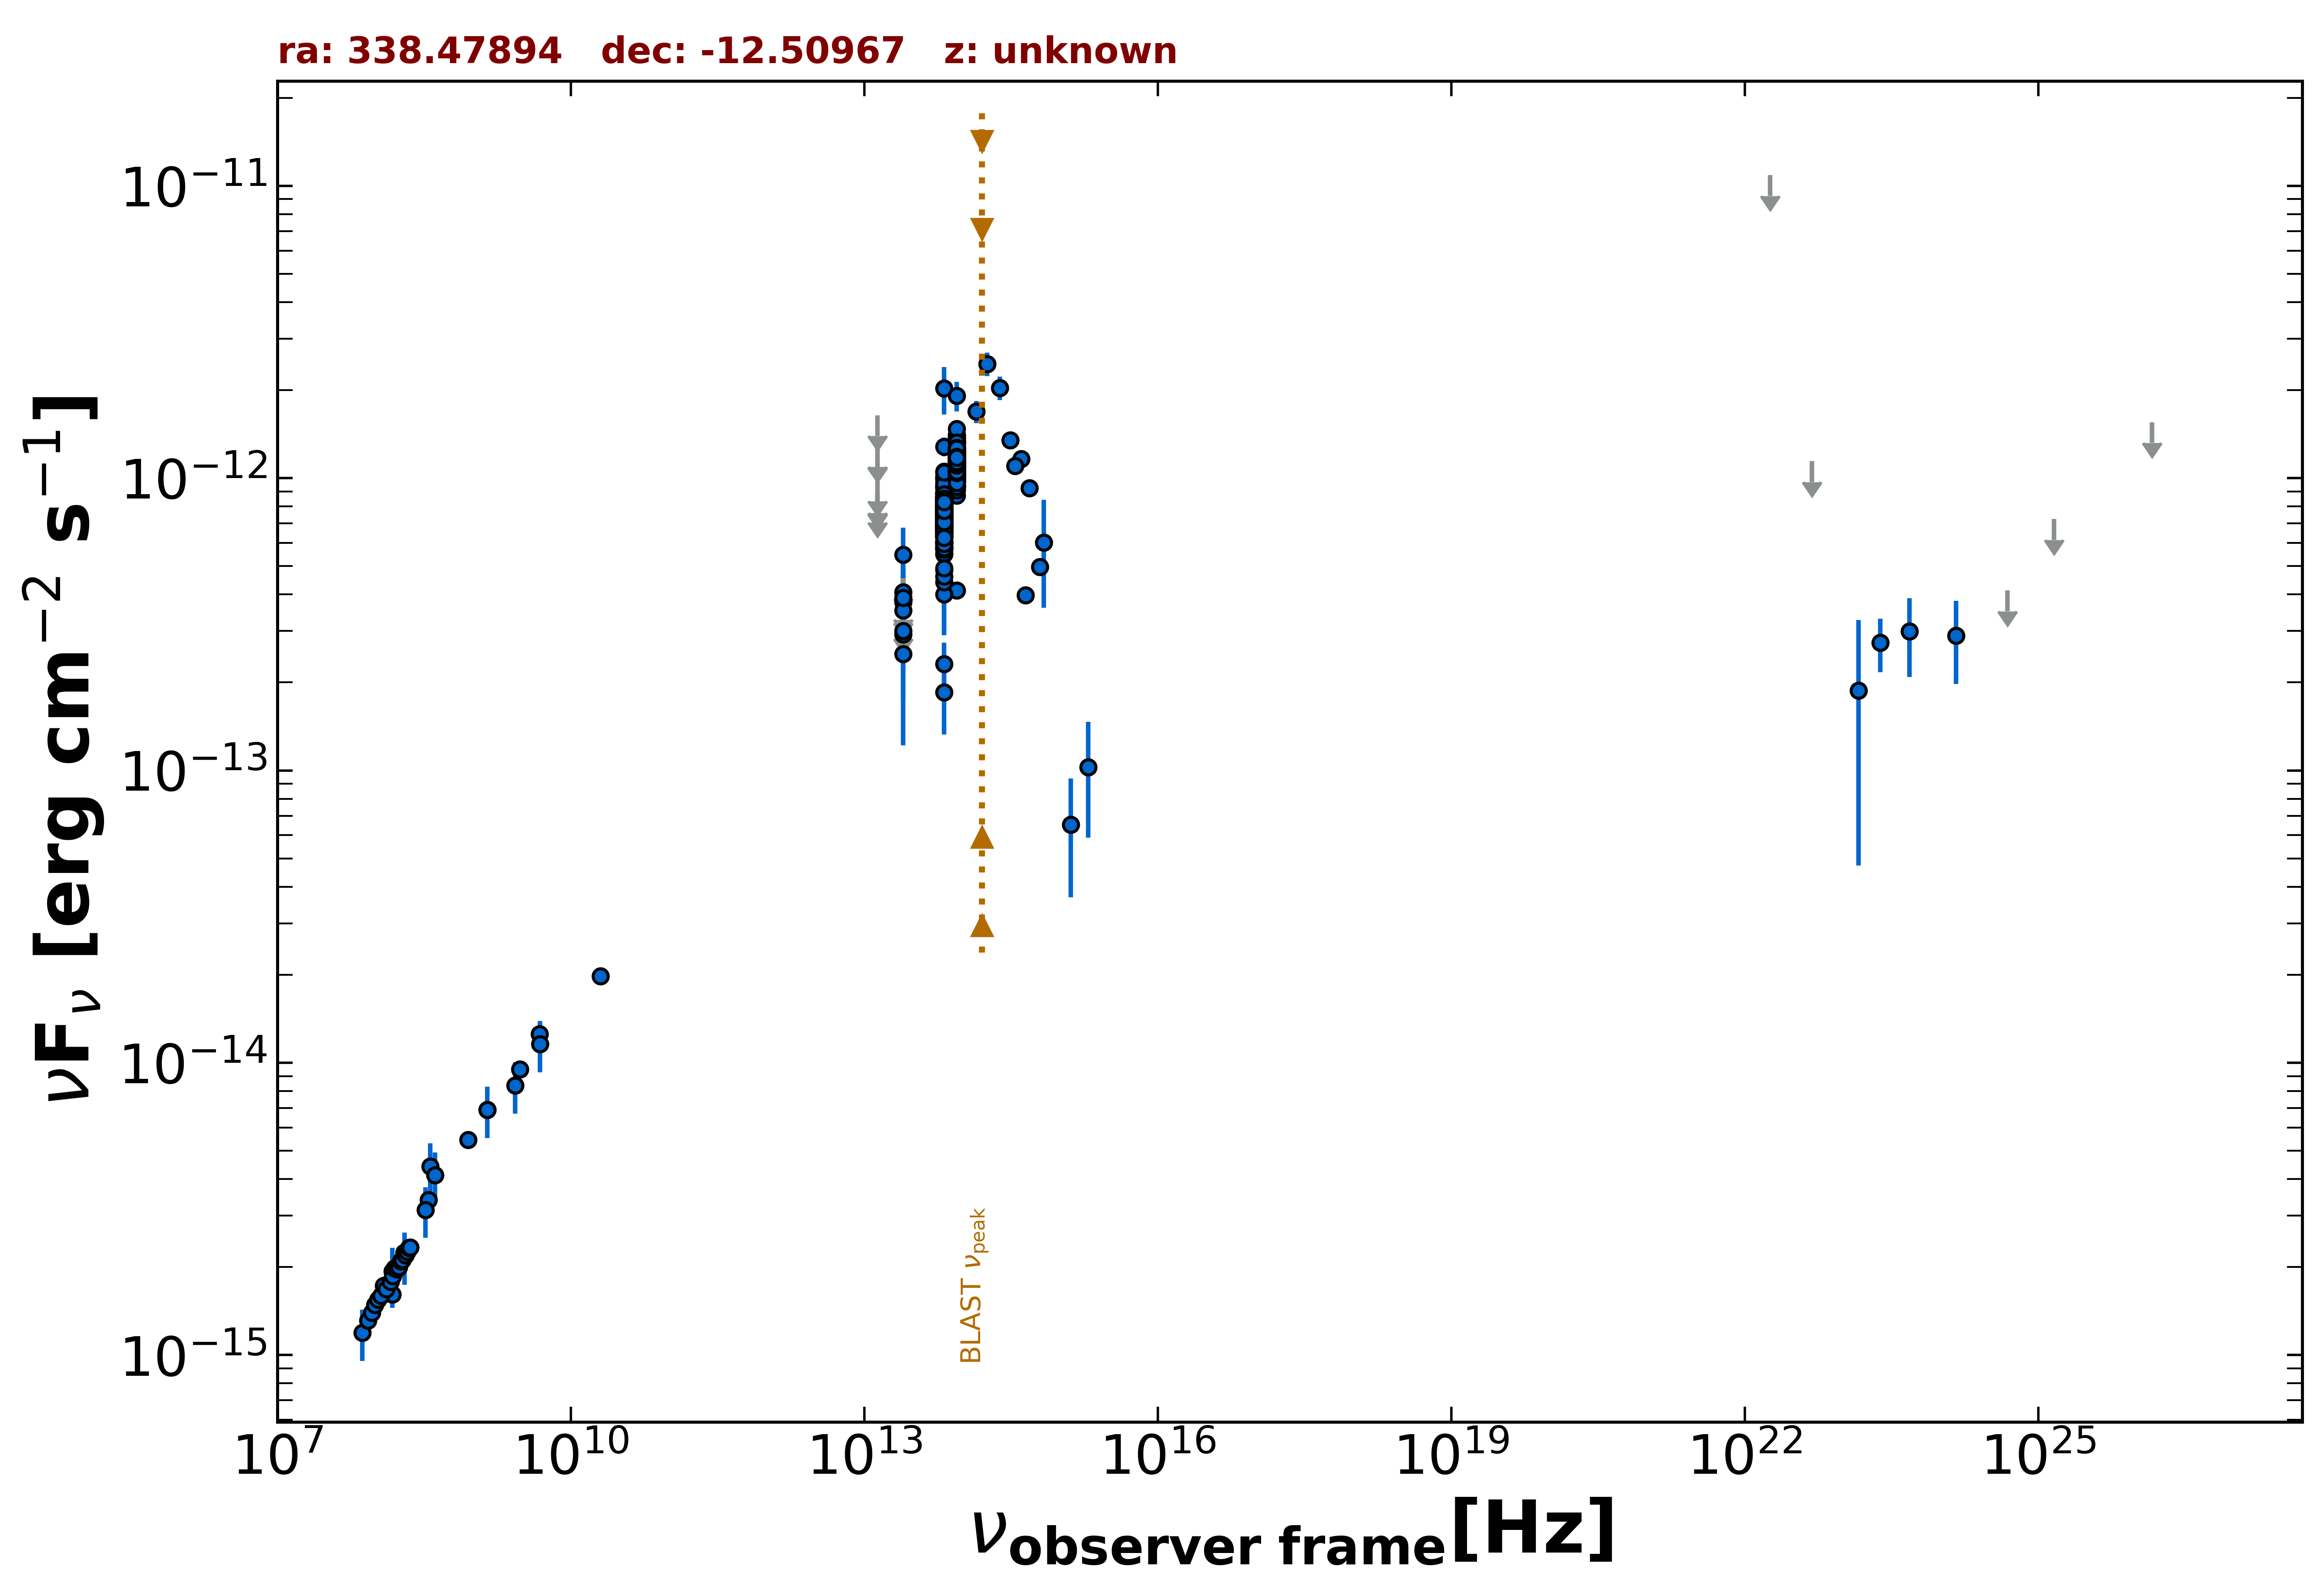

The file beside this chart, header and first rows:
freq., flux, err_flux, MJD_start, MJD_end, flag, catalog, reference
1.400e+09, 6.908e-15, 2.075e-16, 55000, 55000, , NVSS, Condon et al. 1998  AJ  115  1693
8.870e+08, 5.448e-15, 3.860e-16, 55000, 55000, , RACS, Hale et al. 2021  PASA  38  e058
3.000e+09, 9.500e-15, 5.700e-17, 55000, 55000, , VLASSQL, Gordon et al. 2021  ApJS  255  30
1.500e+08, 1.614e-15, 1.620e-16, 55000, 55000, , TGSS150, Intema et al. 2017  A&A  598  A781
3.520e+08, 3.393e-15, 1.000e-17, 55000, 55000, , WISH352, De Bruce et al. 2002  A&A  394  59
2.000e+10, 1.980e-14, 1.000e-15, 55000, 55000, , AT20G, Murphy et al. 2010  MNRAS  402  2403
4.800e+09, 1.253e-14, 8.150e-16, 55000, 55000, , PMN, Griffith et al. 1993-1996  VizieR  VIII/…
1.389e+14, 1.690e-12, 1.480e-13, 55000, 55000, , 2MASS, Skrutskie et al. 2006  AJ  131  1163
1.804e+14, 2.461e-12, 2.250e-13, 55000, 55000, , 2MASS, Skrutskie et al. 2006  AJ  131  1163
2.427e+14, 2.036e-12, 1.880e-13, 55000, 55000, , 2MASS, Skrutskie et al. 2006  AJ  131  1163
8.817e+13, 9.841e-13, 3.800e-15, 55000, 55000, , UNWISE, Schlafly et al. 2019  ApJS  240  30
6.517e+13, 6.905e-13, 4.850e-15, 55000, 55000, , UNWISE, Schlafly et al. 2019  ApJS  240  30
8.817e+13, 1.161e-12, 2.750e-14, 55000, 55000, , WISE, Wright et al. 2010  AJ  140  1868
6.517e+13, 7.796e-13, 2.085e-14, 55000, 55000, , WISE, Wright et al. 2010  AJ  140  1868
2.498e+13, 2.921e-13, 3.830e-14, 55000, 55000, , WISE, Wright et al. 2010  AJ  140  1868
1.363e+13, 4.698e-13, 1.442e-13, 55000, 55000, , WISE, Wright et al. 2010  AJ  140  1868
8.817e+13, 1.202e-12, 3.800e-14, 56807, 56807, , NEOWISE, Mainzer et al. 2014  ApJ  792  30
6.517e+13, 7.202e-13, 4.180e-14, 56807, 56807, , NEOWISE, Mainzer et al. 2014  ApJ  792  30
8.817e+13, 1.196e-12, 3.850e-14, 56807, 56807, , NEOWISE, Mainzer et al. 2014  ApJ  792  30
6.517e+13, 7.760e-13, 6.510e-14, 56807, 56807, , NEOWISE, Mainzer et al. 2014  ApJ  792  30
8.817e+13, 1.137e-12, 5.100e-14, 56807, 56807, , NEOWISE, Mainzer et al. 2014  ApJ  792  30
6.517e+13, 6.922e-13, 4.275e-14, 56807, 56807, , NEOWISE, Mainzer et al. 2014  ApJ  792  30
8.817e+13, 1.123e-12, 3.700e-14, 56807, 56807, , NEOWISE, Mainzer et al. 2014  ApJ  792  30
6.517e+13, 6.709e-13, 4.145e-14, 56807, 56807, , NEOWISE, Mainzer et al. 2014  ApJ  792  30
8.817e+13, 1.144e-12, 5.550e-14, 56807, 56807, , NEOWISE, Mainzer et al. 2014  ApJ  792  30
6.517e+13, 7.349e-13, 4.200e-14, 56807, 56807, , NEOWISE, Mainzer et al. 2014  ApJ  792  30
8.817e+13, 4.135e-13, 2.780e-14, 56808, 56808, , NEOWISE, Mainzer et al. 2014  ApJ  792  30
6.517e+13, 2.316e-13, 4.245e-14, 56808, 56808, , NEOWISE, Mainzer et al. 2014  ApJ  792  30
8.817e+13, 1.234e-12, 3.950e-14, 56807, 56807, , NEOWISE, Mainzer et al. 2014  ApJ  792  30
6.517e+13, 7.817e-13, 4.610e-14, 56807, 56807, , NEOWISE, Mainzer et al. 2014  ApJ  792  30
8.817e+13, 1.060e-12, 4.200e-14, 56807, 56807, , NEOWISE, Mainzer et al. 2014  ApJ  792  30
6.517e+13, 8.587e-13, 4.435e-14, 56807, 56807, , NEOWISE, Mainzer et al. 2014  ApJ  792  30
8.817e+13, 1.219e-12, 4.950e-14, 56808, 56808, , NEOWISE, Mainzer et al. 2014  ApJ  792  30
6.517e+13, 7.948e-13, 5.055e-14, 56808, 56808, , NEOWISE, Mainzer et al. 2014  ApJ  792  30
8.817e+13, 9.711e-13, 3.645e-14, 56808, 56808, , NEOWISE, Mainzer et al. 2014  ApJ  792  30
6.517e+13, 6.827e-13, 4.720e-14, 56808, 56808, , NEOWISE, Mainzer et al. 2014  ApJ  792  30
8.817e+13, 1.148e-12, 3.700e-14, 56807, 56807, , NEOWISE, Mainzer et al. 2014  ApJ  792  30
6.517e+13, 7.097e-13, 4.315e-14, 56807, 56807, , NEOWISE, Mainzer et al. 2014  ApJ  792  30
8.817e+13, 1.173e-12, 4.100e-14, 56807, 56807, , NEOWISE, Mainzer et al. 2014  ApJ  792  30
6.517e+13, 6.556e-13, 4.530e-14, 56807, 56807, , NEOWISE, Mainzer et al. 2014  ApJ  792  30
8.817e+13, 1.088e-12, 4.200e-14, 56808, 56808, , NEOWISE, Mainzer et al. 2014  ApJ  792  30
6.517e+13, 7.189e-13, 4.440e-14, 56808, 56808, , NEOWISE, Mainzer et al. 2014  ApJ  792  30
8.817e+13, 1.194e-12, 3.850e-14, 56807, 56807, , NEOWISE, Mainzer et al. 2014  ApJ  792  30
6.517e+13, 6.284e-13, 5.040e-14, 56807, 56807, , NEOWISE, Mainzer et al. 2014  ApJ  792  30
8.817e+13, 1.197e-12, 4.500e-14, 57533, 57533, , NEOWISE, Mainzer et al. 2014  ApJ  792  30
6.517e+13, 8.493e-13, 5.005e-14, 57533, 57533, , NEOWISE, Mainzer et al. 2014  ApJ  792  30
8.817e+13, 1.405e-12, 4.550e-14, 57533, 57533, , NEOWISE, Mainzer et al. 2014  ApJ  792  30
6.517e+13, 9.715e-13, 4.830e-14, 57533, 57533, , NEOWISE, Mainzer et al. 2014  ApJ  792  30
8.817e+13, 1.370e-12, 5.150e-14, 57533, 57533, , NEOWISE, Mainzer et al. 2014  ApJ  792  30
6.517e+13, 9.278e-13, 5.815e-14, 57533, 57533, , NEOWISE, Mainzer et al. 2014  ApJ  792  30
8.817e+13, 1.384e-12, 5.350e-14, 57533, 57533, , NEOWISE, Mainzer et al. 2014  ApJ  792  30
6.517e+13, 8.942e-13, 4.865e-14, 57533, 57533, , NEOWISE, Mainzer et al. 2014  ApJ  792  30
8.817e+13, 1.297e-12, 4.300e-14, 57533, 57533, , NEOWISE, Mainzer et al. 2014  ApJ  792  30
6.517e+13, 8.643e-13, 5.020e-14, 57533, 57533, , NEOWISE, Mainzer et al. 2014  ApJ  792  30
8.817e+13, 1.317e-12, 4.250e-14, 57706, 57706, , NEOWISE, Mainzer et al. 2014  ApJ  792  30
6.517e+13, 7.875e-13, 4.645e-14, 57706, 57706, , NEOWISE, Mainzer et al. 2014  ApJ  792  30
8.817e+13, 1.322e-12, 4.400e-14, 57707, 57707, , NEOWISE, Mainzer et al. 2014  ApJ  792  30
6.517e+13, 8.430e-13, 6.060e-14, 57707, 57707, , NEOWISE, Mainzer et al. 2014  ApJ  792  30
8.817e+13, 1.331e-12, 4.750e-14, 57706, 57706, , NEOWISE, Mainzer et al. 2014  ApJ  792  30
6.517e+13, 9.364e-13, 4.745e-14, 57706, 57706, , NEOWISE, Mainzer et al. 2014  ApJ  792  30
... 562 more rows
